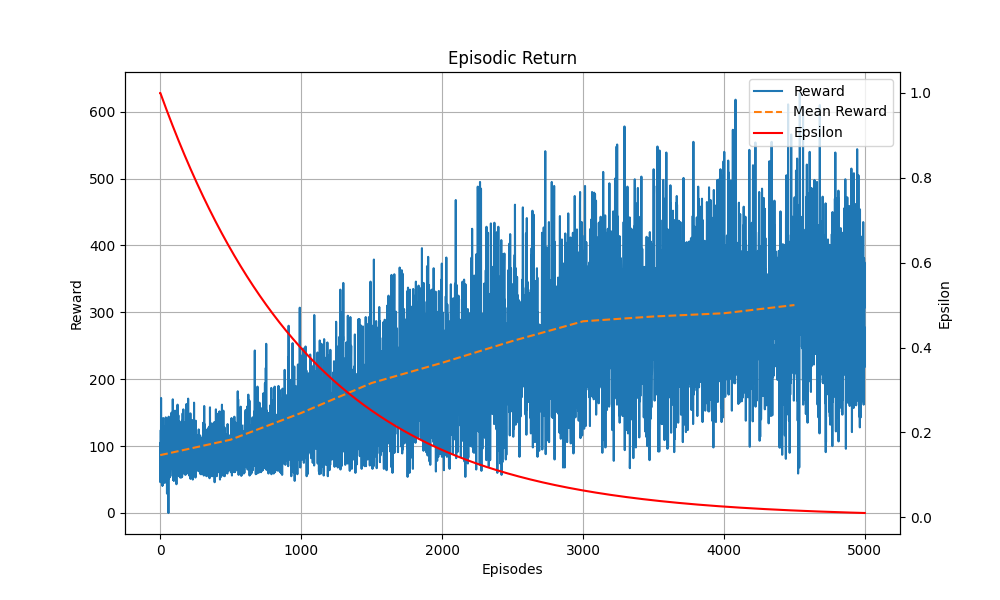

Values plotted in this chart, from the file beside it:
Episodes, Episodic Return, Scores, Epsilon
1, 104, 1, 1.0
2, 46, 4, 1.0
3, 48, 4, 0.9991
4, 62, 4, 0.9982
5, 124, 1, 0.9972
6, 61, 4, 0.9963
7, 172, 3, 0.9954
8, 53, 4, 0.9945
9, 61, 4, 0.9936
10, 55, 4, 0.9927
11, 137, 3, 0.9917
12, 52, 4, 0.9908
13, 66, 4, 0.9899
14, 46, 4, 0.989
15, 41, 4, 0.9881
16, 98, 0, 0.9872
17, 79, 4, 0.9863
18, 41, 4, 0.9854
19, 51, 4, 0.9845
20, 63, 5, 0.9836
21, 141, 3, 0.9827
22, 142, 1, 0.9817
23, 72, 5, 0.9808
24, 58, 4, 0.9799
25, 46, 4, 0.979
26, 72, 5, 0.9781
27, 48, 4, 0.9772
28, 57, 4, 0.9763
29, 58, 4, 0.9754
30, 67, 4, 0.9745
31, 50, 4, 0.9736
32, 50, 4, 0.9727
33, 45, 4, 0.9719
34, 47, 4, 0.971
35, 125, 1, 0.9701
36, 100, 0, 0.9692
37, 130, 2, 0.9683
38, 102, 0, 0.9674
39, 56, 4, 0.9665
40, 143, 2, 0.9656
41, 65, 4, 0.9647
42, 68, 4, 0.9638
43, 51, 4, 0.9629
44, 130, 2, 0.9621
45, 113, 3, 0.9612
46, 65, 4, 0.9603
47, 84, 4, 0.9594
48, 56, 5, 0.9585
49, 29, 4, 0.9576
50, 60, 4, 0.9568
51, 58, 5, 0.9559
52, 54, 4, 0.955
53, 80, 4, 0.9541
54, 74, 4, 0.9532
55, 141, 3, 0.9524
56, 98, 0, 0.9515
57, 126, 0, 0.9506
58, 45, 4, 0.9497
59, 0, 4, 0.9489
60, 61, 4, 0.948
... 4,940 more rows
